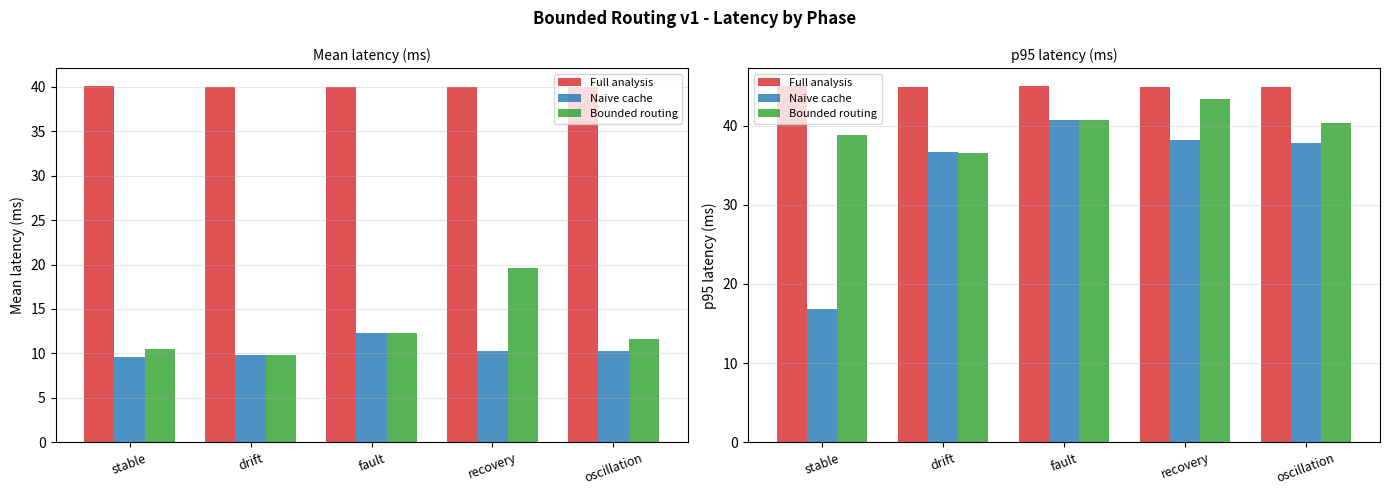
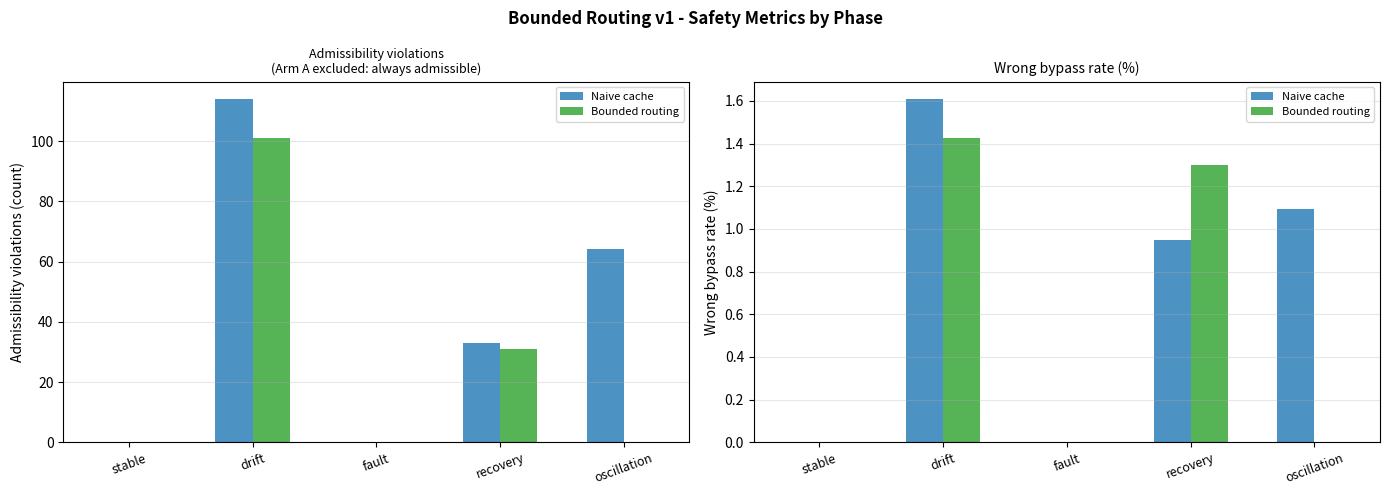
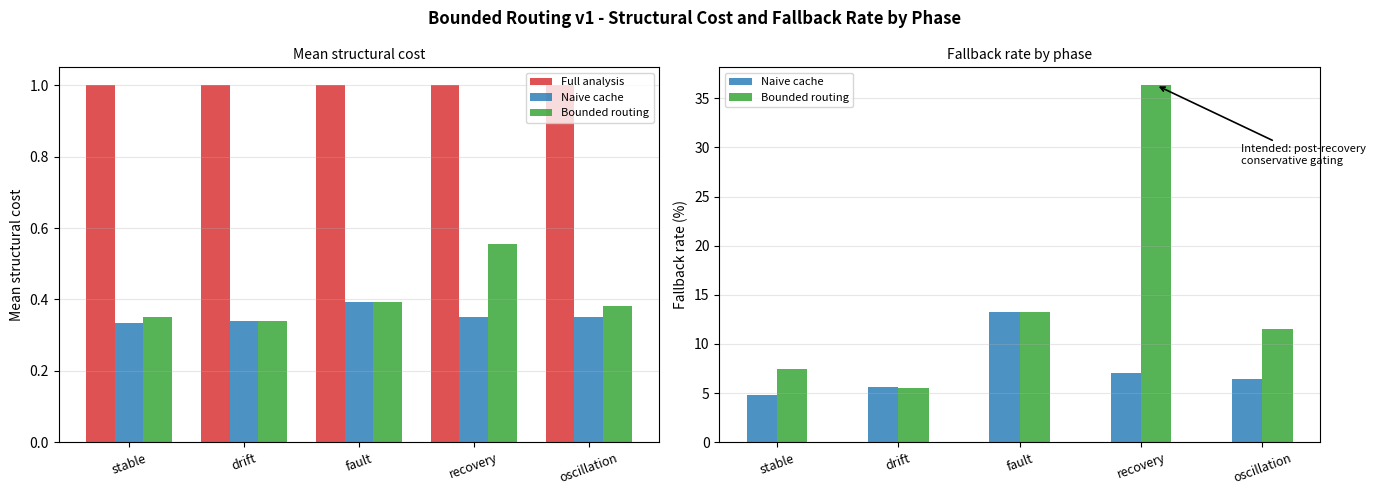
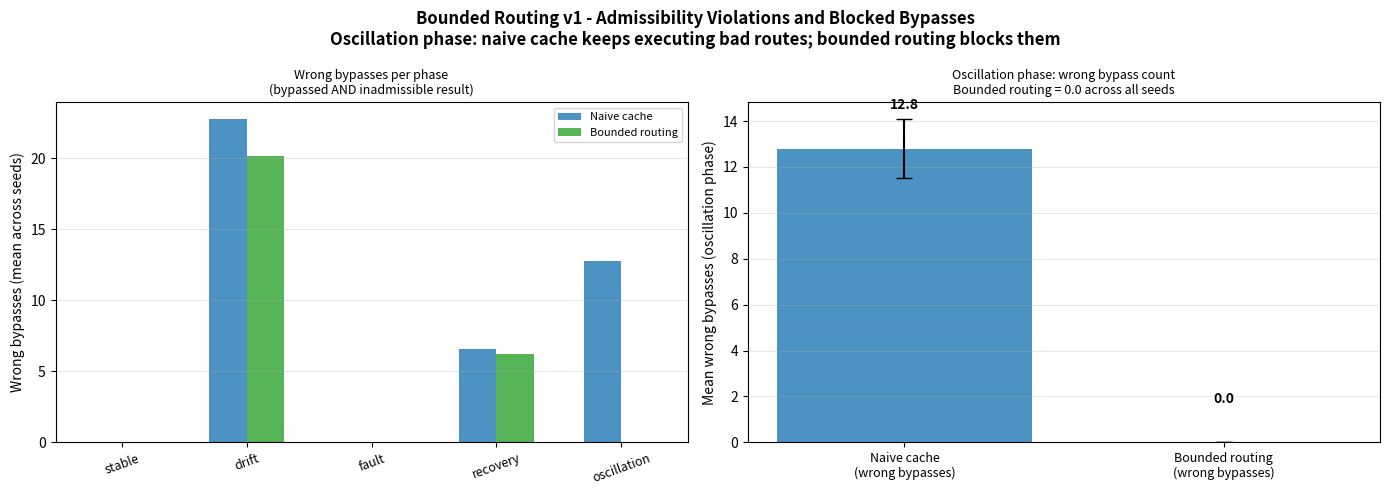
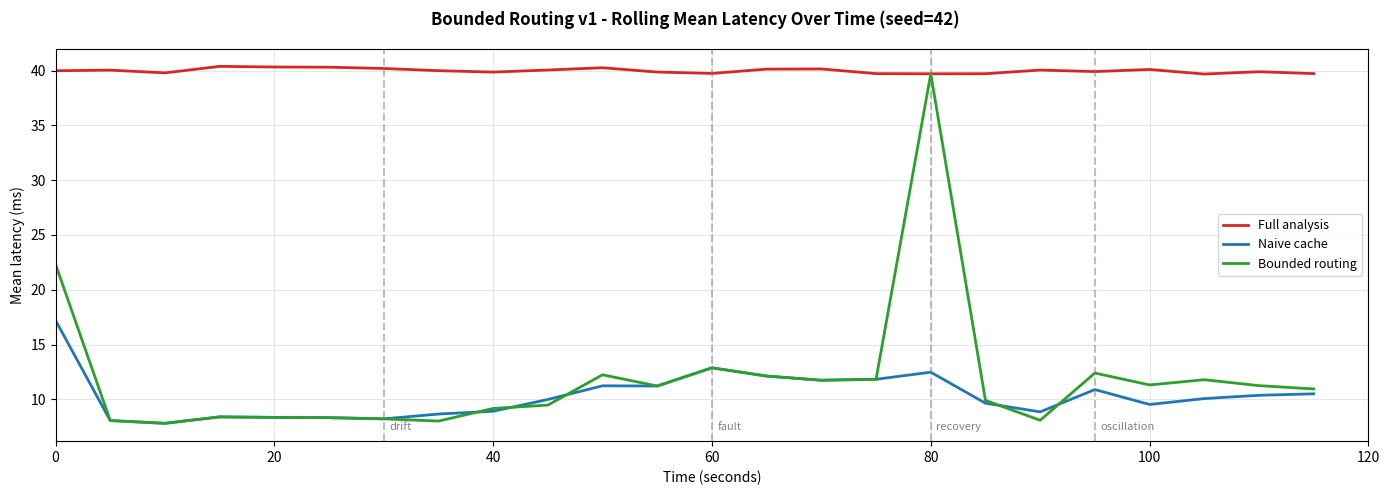

Source code (Python) for these figures, in order:
"""
Bounded Routing Simulation v1
Bounded Routing public validation harness

PURPOSE
-------
Compare three routing architectures under a synthetic task stream
with controlled phases: stable, drift, fault injection, recovery,
and oscillation trigger.

The goal is not to show a speed record. The goal is to show that
bounded routing is safer and more stable than naive adaptive bypass,
while still reducing cost versus full analysis.

THREE ARMS
----------
  A_FULL_ANALYSIS   : every task takes the full path. No bypass. No ARD.
  B_NAIVE_CACHE     : bypass when confidence >= T_bypass. No structural
                      bounds, no depreciation, no anti-oscillation, no
                      recovery blackout.
  C_BOUNDED_ROUTING : full ARD/SMS/IBM stack. All four bypass gates active.

TASK STREAM PHASES
------------------
  stable     : consistent routes, confidence builds
  drift      : route structural costs increase gradually
  fault      : one route fails abruptly
  recovery   : system recovery event, blackout period
  oscillation: two competing routes alternate in quality

METRICS
-------
  mean_latency_ms, p95_latency_ms, wrong_bypass_rate, fallback_rate,
  oscillation_count, admissibility_violations, route_depreciation_events,
  total_structural_cost, successful_bounded_bypass
"""

import numpy as np
import pandas as pd
import matplotlib
matplotlib.use("Agg")
import matplotlib.pyplot as plt
from collections import deque
import os
import time

# -----------------------------------------------------------------------
# Simulation parameters
# -----------------------------------------------------------------------

SEEDS            = [42, 99, 500, 777, 1337]
N_PATTERNS       = 8          # distinct pattern classes
TASK_RATE_MS     = 20.0       # one task every 20ms
SIM_DURATION_MS  = 120_000.0  # 120 seconds total
DT_MS            = 20.0

# Phase boundaries (ms)
PHASE_STABLE_END      =  30_000.0
PHASE_DRIFT_END       =  60_000.0
PHASE_FAULT_END       =  80_000.0
PHASE_RECOVERY_END    =  95_000.0
# oscillation: 95000 to end

# Latency model (ms)
LATENCY_FULL_ANALYSIS = 40.0   # full path always costs this
LATENCY_BYPASS_FAST   =  8.0   # good bypass
LATENCY_BYPASS_SLOW   = 25.0   # degraded bypass (drift/fault)
LATENCY_NOISE_STD     =  3.0

# Structural cost model
COST_FULL_ANALYSIS    = 1.0    # baseline
COST_BYPASS_NORMAL    = 0.3
COST_BYPASS_DRIFTED   = 0.8
COST_BYPASS_FAILED    = 2.0    # wrong bypass is expensive

# Route quality during fault (prob admissible outcome)
FAULT_ADMISSIBILITY_RATE = 0.15   # route mostly fails

# Oscillation: two routes alternate this often
OSCILLATION_FLIP_PERIOD_MS = 4000.0

# -----------------------------------------------------------------------
# ARD/SMS/IBM parameters
# -----------------------------------------------------------------------

T_BYPASS              = 0.75   # min confidence for bypass
T_DEPRECIATE          = 0.55   # below this -> depreciation starts
T_RECOVER_ARD         = 0.70   # above this for K steps -> exit DEPRECATED
T_COST_MAX            = 1.5    # max structural cost multiplier
ALPHA                 = 0.85   # confidence decay
OBS_WINDOW_SIZE       = 20
DEPRECIATION_N        = 5      # consecutive below-T_depreciate -> WARNED
DEPRECIATION_M        = 10     # additional steps -> DEPRECATED
RECOVER_K             = 8      # consecutive above-T_recover -> ACTIVE
T_RETIRE_MS           = 60_000.0
T_FLIP_COOLDOWN_MS    = 2_000.0
MAX_FLIPS_PER_WINDOW  = 3
T_FLIP_WINDOW_MS      = 10_000.0
T_RECOVERY_BLACKOUT_MS = 5_000.0

# SMS outcome weights
W_LAT   = 0.30
W_ADM   = 0.40
W_DEG   = 0.20
W_STAB  = 0.10


# -----------------------------------------------------------------------
# Task stream generator
# -----------------------------------------------------------------------

def task_stream(rng, duration_ms, dt_ms):
    """
    Yield (time_ms, pattern_id, phase, true_admissible, route_quality)
    for each task in the simulation.

    route_quality: float 0-1, how good the current best route is.
    Degrades during drift, collapses during fault, recovers after.
    """
    t = 0.0
    # Per-pattern route quality (varies by phase)
    # Pattern 0 is the "hot" pattern targeted by fault/oscillation
    route_quality = np.ones(N_PATTERNS)

    # Track oscillation state
    osc_phase = 0

    while t < duration_ms:
        # Determine phase
        if t < PHASE_STABLE_END:
            phase = "stable"
            route_quality[:] = 1.0
        elif t < PHASE_DRIFT_END:
            phase = "drift"
            # Pattern 0's route degrades linearly
            frac = (t - PHASE_STABLE_END) / (PHASE_DRIFT_END - PHASE_STABLE_END)
            route_quality[0] = max(0.2, 1.0 - 0.7 * frac)
        elif t < PHASE_FAULT_END:
            phase = "fault"
            route_quality[0] = 0.1   # route mostly broken
        elif t < PHASE_RECOVERY_END:
            phase = "recovery"
            # Route quality recovers
            frac = (t - PHASE_FAULT_END) / (PHASE_RECOVERY_END - PHASE_FAULT_END)
            route_quality[0] = min(1.0, 0.1 + 0.9 * frac)
        else:
            phase = "oscillation"
            # Pattern 1 oscillates between good and bad
            osc_cycle = (t % OSCILLATION_FLIP_PERIOD_MS) / OSCILLATION_FLIP_PERIOD_MS
            route_quality[1] = 1.0 if osc_cycle < 0.5 else 0.2

        pattern_id = rng.randint(0, N_PATTERNS)
        true_admissible = rng.random() < route_quality[pattern_id]
        rq = route_quality[pattern_id]

        yield t, pattern_id, phase, true_admissible, rq
        t += dt_ms


# -----------------------------------------------------------------------
# Arm A: Full analysis baseline
# -----------------------------------------------------------------------

class FullAnalysisBaseline:
    arch_label = "A_FULL_ANALYSIS"

    def __init__(self, seed):
        self.rng = np.random.RandomState(seed)

    def process(self, time_ms, pattern_id, phase, true_admissible, route_quality):
        latency = LATENCY_FULL_ANALYSIS + self.rng.normal(0, LATENCY_NOISE_STD)
        latency = max(1.0, latency)
        return {
            "time_ms":         time_ms,
            "pattern_id":      pattern_id,
            "phase":           phase,
            "bypassed":        False,
            "admissible":      True,   # full analysis always produces admissible result
            "wrong_bypass":    False,
            "latency_ms":      latency,
            "structural_cost": COST_FULL_ANALYSIS,
            "fallback":        False,
            "oscillation_event": False,
            "depreciation_event": False,
        }


# -----------------------------------------------------------------------
# Arm B: Naive adaptive cache
# -----------------------------------------------------------------------

class NaiveCache:
    arch_label = "B_NAIVE_CACHE"

    def __init__(self, seed):
        self.rng        = np.random.RandomState(seed)
        self.confidence = {}   # pattern_id -> float
        self.flip_count = {}   # pattern_id -> int
        self.last_route = {}   # pattern_id -> str (simulated route label)

    def _get_confidence(self, pid):
        return self.confidence.get(pid, 0.0)

    def _update_confidence(self, pid, outcome_score):
        c = self._get_confidence(pid)
        self.confidence[pid] = ALPHA * c + (1 - ALPHA) * outcome_score

    def process(self, time_ms, pattern_id, phase, true_admissible, route_quality):
        pid = pattern_id
        c   = self._get_confidence(pid)

        osc_event = False

        if c >= T_BYPASS:
            # Naive bypass: no structural check, no depreciation, no recovery gate
            admissible = true_admissible
            latency    = (LATENCY_BYPASS_FAST if route_quality > 0.5
                          else LATENCY_BYPASS_SLOW)
            latency   += self.rng.normal(0, LATENCY_NOISE_STD)
            latency    = max(1.0, latency)
            cost       = COST_BYPASS_NORMAL if route_quality > 0.5 else COST_BYPASS_DRIFTED
            wrong_bp   = not admissible
            fell_back  = False

            # Simulate oscillation: naive cache has no anti-oscillation gate
            # During oscillation phase, route flips frequently
            if phase == "oscillation" and pid == 1:
                prev = self.last_route.get(pid, "A")
                new  = "B" if (time_ms % OSCILLATION_FLIP_PERIOD_MS) < (OSCILLATION_FLIP_PERIOD_MS / 2) else "A"
                if new != prev:
                    self.flip_count[pid] = self.flip_count.get(pid, 0) + 1
                    self.last_route[pid] = new
                    osc_event = True

            outcome = 1.0 if admissible else 0.0
            self._update_confidence(pid, outcome)
        else:
            # Full analysis fallback
            admissible = True
            latency    = LATENCY_FULL_ANALYSIS + self.rng.normal(0, LATENCY_NOISE_STD)
            latency    = max(1.0, latency)
            cost       = COST_FULL_ANALYSIS
            wrong_bp   = False
            fell_back  = True

            # Update confidence from full analysis outcome (always good)
            self._update_confidence(pid, 1.0 if route_quality > 0.5 else 0.5)

        return {
            "time_ms":            time_ms,
            "pattern_id":         pid,
            "phase":              phase,
            "bypassed":           not fell_back and c >= T_BYPASS,
            "admissible":         admissible,
            "wrong_bypass":       wrong_bp,
            "latency_ms":         latency,
            "structural_cost":    cost,
            "fallback":           fell_back,
            "oscillation_event":  osc_event,
            "depreciation_event": False,
        }


# -----------------------------------------------------------------------
# Arm C: Bounded routing
# -----------------------------------------------------------------------

class ARDEntry:
    def __init__(self, pid, time_ms):
        self.pid                 = pid
        self.p_opt               = f"route_{pid}_A"
        self.c_success           = 0.0
        self.obs_count           = 0
        self.obs_window          = deque(maxlen=OBS_WINDOW_SIZE)
        self.last_used_ms        = time_ms
        self.depreciation_state  = "ACTIVE"
        self.depreciation_count  = 0
        self.recover_count       = 0
        self.last_flip_ms        = -T_FLIP_COOLDOWN_MS * 2
        self.flip_count          = 0
        self.flip_times          = deque(maxlen=MAX_FLIPS_PER_WINDOW + 5)
        self.structural_cost     = COST_BYPASS_NORMAL
        self.recovery_sensitive  = False

    def update_depreciation(self):
        if self.c_success < T_DEPRECIATE:
            self.depreciation_count += 1
            self.recover_count       = 0
            if self.depreciation_state == "ACTIVE" and self.depreciation_count >= DEPRECIATION_N:
                self.depreciation_state = "WARNED"
            elif self.depreciation_state == "WARNED" and self.depreciation_count >= DEPRECIATION_N + DEPRECIATION_M:
                self.depreciation_state = "DEPRECATED"
        else:
            if self.depreciation_state in ("WARNED",):
                self.depreciation_state = "ACTIVE"
                self.depreciation_count = 0
            elif self.depreciation_state == "DEPRECATED":
                if self.c_success >= T_RECOVER_ARD:
                    self.recover_count += 1
                    if self.recover_count >= RECOVER_K:
                        self.depreciation_state = "ACTIVE"
                        self.depreciation_count = 0
                        self.recover_count      = 0
                else:
                    self.recover_count = 0
            else:
                self.depreciation_count = 0


class BoundedRouting:
    arch_label = "C_BOUNDED_ROUTING"

    def __init__(self, seed):
        self.rng              = np.random.RandomState(seed)
        self.ard              = {}   # pid -> ARDEntry
        self.last_recovery_ms = -T_RECOVERY_BLACKOUT_MS * 2
        self._in_recovery     = False
        self._osc_route       = {}   # pid -> current route label for oscillation sim

    def _get_entry(self, pid, time_ms):
        if pid not in self.ard:
            self.ard[pid] = ARDEntry(pid, time_ms)
        return self.ard[pid]

    def _sms_outcome_score(self, latency_ms, admissible, route_quality, entry):
        # Latency score
        lat_score = 1.0 if latency_ms <= LATENCY_BYPASS_FAST * 2 else 0.5

        # Admissibility score (highest weight)
        adm_score = 1.0 if admissible else 0.0

        # Degradation: route quality as proxy
        deg_score = route_quality

        # Stability: inverse variance of obs_window
        if len(entry.obs_window) >= 3:
            var = np.var(list(entry.obs_window))
            stab_score = max(0.0, 1.0 - var * 4)
        else:
            stab_score = 0.5

        return (W_LAT * lat_score + W_ADM * adm_score +
                W_DEG * deg_score + W_STAB * stab_score)

    def _update_sms(self, entry, latency_ms, admissible, route_quality):
        score = self._sms_outcome_score(latency_ms, admissible, route_quality, entry)
        entry.obs_window.append(score)
        entry.c_success = ALPHA * entry.c_success + (1 - ALPHA) * score
        entry.obs_count += 1
        entry.update_depreciation()

    def _check_bypass_gates(self, entry, time_ms):
        """
        Returns (allowed: bool, reason: str)
        Gate 1: confidence
        Gate 2: depreciation state
        Gate 3: structural cost
        Gate 4: recovery context
        Gate 5: anti-oscillation
        """
        if entry.c_success < T_BYPASS:
            return False, "confidence"
        if entry.depreciation_state in ("DEPRECATED", "RETIRED"):
            return False, "deprecated"
        if entry.structural_cost > T_COST_MAX:
            return False, "cost"
        if (entry.recovery_sensitive and
                (time_ms - self.last_recovery_ms) < T_RECOVERY_BLACKOUT_MS):
            return False, "recovery_blackout"
        # Anti-oscillation: too many flips recently
        recent_flips = sum(1 for ft in entry.flip_times
                           if (time_ms - ft) < T_FLIP_WINDOW_MS)
        if recent_flips >= MAX_FLIPS_PER_WINDOW:
            return False, "oscillation"
        if (time_ms - entry.last_flip_ms) < T_FLIP_COOLDOWN_MS:
            return False, "flip_cooldown"
        return True, "ok"

    def _simulate_route_flip(self, entry, pid, time_ms, phase):
        """
        During oscillation phase, simulate competing route quality.
        Bounded routing records the flip but anti-oscillation gate
        will block bypass if flip rate is too high.
        """
        if phase == "oscillation" and pid == 1:
            new_route = ("route_1_A" if (time_ms % OSCILLATION_FLIP_PERIOD_MS)
                         < (OSCILLATION_FLIP_PERIOD_MS / 2) else "route_1_B")
            if new_route != entry.p_opt:
                entry.p_opt       = new_route
                entry.last_flip_ms = time_ms
                entry.flip_count  += 1
                entry.flip_times.append(time_ms)
                return True
        return False

    def signal_recovery(self, time_ms):
        self.last_recovery_ms = time_ms
        # Mark all entries as recovery-sensitive
        for entry in self.ard.values():
            entry.recovery_sensitive = True

    def process(self, time_ms, pattern_id, phase, true_admissible, route_quality):
        pid   = pattern_id
        entry = self._get_entry(pid, time_ms)

        # Signal recovery event at start of recovery phase
        if phase == "recovery" and not self._in_recovery:
            self.signal_recovery(time_ms)
            self._in_recovery = True
        elif phase != "recovery":
            self._in_recovery = False

        # Simulate route flip (oscillation tracking)
        osc_event = self._simulate_route_flip(entry, pid, time_ms, phase)

        # Check all bypass gates
        bypass_allowed, gate_reason = self._check_bypass_gates(entry, time_ms)

        dep_event = False

        if bypass_allowed:
            # Bounded bypass
            admissible = true_admissible
            latency    = (LATENCY_BYPASS_FAST if route_quality > 0.5
                          else LATENCY_BYPASS_SLOW)
            latency   += self.rng.normal(0, LATENCY_NOISE_STD)
            latency    = max(1.0, latency)
            cost       = entry.structural_cost
            wrong_bp   = not admissible
            fell_back  = False

            # Update structural cost based on observed route quality
            if route_quality < 0.4:
                entry.structural_cost = min(COST_BYPASS_FAILED,
                                            entry.structural_cost * 1.15)
            else:
                entry.structural_cost = max(COST_BYPASS_NORMAL,
                                            entry.structural_cost * 0.98)

            prev_state = entry.depreciation_state
            self._update_sms(entry, latency, admissible, route_quality)
            if (prev_state != "DEPRECATED" and
                    entry.depreciation_state == "DEPRECATED"):
                dep_event = True
        else:
            # Full analysis fallback
            admissible = True
            latency    = LATENCY_FULL_ANALYSIS + self.rng.normal(0, LATENCY_NOISE_STD)
            latency    = max(1.0, latency)
            cost       = COST_FULL_ANALYSIS
            wrong_bp   = False
            fell_back  = True

            # Reset recovery sensitivity once past blackout
            if ((time_ms - self.last_recovery_ms) >= T_RECOVERY_BLACKOUT_MS
                    and entry.recovery_sensitive):
                entry.recovery_sensitive = False

            # Still update SMS from full-analysis outcome
            prev_state = entry.depreciation_state
            self._update_sms(entry, latency, True, route_quality)
            if (prev_state != "DEPRECATED" and
                    entry.depreciation_state == "DEPRECATED"):
                dep_event = True

        entry.last_used_ms = time_ms

        return {
            "time_ms":            time_ms,
            "pattern_id":         pid,
            "phase":              phase,
            "bypassed":           bypass_allowed and not fell_back,
            "admissible":         admissible,
            "wrong_bypass":       wrong_bp,
            "latency_ms":         latency,
            "structural_cost":    cost,
            "fallback":           fell_back,
            "oscillation_event":  osc_event,
            "depreciation_event": dep_event,
            "bypass_gate":        gate_reason if not bypass_allowed else "ok",
        }


# -----------------------------------------------------------------------
# Run one seed
# -----------------------------------------------------------------------

def run_seed(arch_class, seed):
    rng  = np.random.RandomState(seed)
    arch = arch_class(seed)
    rows = []

    for time_ms, pattern_id, phase, true_admissible, route_quality in \
            task_stream(rng, SIM_DURATION_MS, DT_MS):
        r = arch.process(time_ms, pattern_id, phase, true_admissible, route_quality)
        r["seed"]  = seed
        r["arch"]  = arch_class.arch_label
        rows.append(r)

    return rows


# -----------------------------------------------------------------------
# Sweep
# -----------------------------------------------------------------------

def run_sweep():
    t0   = time.time()
    rows = []

    print("=" * 72)
    print("BOUNDED ROUTING SIMULATION v1")
    print("Three-arm comparison: full analysis / naive cache / bounded routing")
    print("=" * 72)

    total_runs = len(SEEDS) * 3
    idx = 0
    for seed in SEEDS:
        for arch_class in [FullAnalysisBaseline, NaiveCache, BoundedRouting]:
            idx += 1
            r = run_seed(arch_class, seed)
            rows.extend(r)
            print(f"  [{idx:>2}/{total_runs}] {arch_class.arch_label}  seed={seed}  "
                  f"tasks={len(r)}  t={time.time()-t0:.1f}s")

    print(f"\nSweep done in {time.time()-t0:.1f}s, {len(rows)} rows")
    return pd.DataFrame(rows)


# -----------------------------------------------------------------------
# Analysis
# -----------------------------------------------------------------------

def analyze(df):
    print("\n" + "=" * 72)
    print("ANALYSIS — Bounded Routing v1")
    print("=" * 72)

    summary_rows = []

    phases    = ["stable", "drift", "fault", "recovery", "oscillation"]
    arch_list = ["A_FULL_ANALYSIS", "B_NAIVE_CACHE", "C_BOUNDED_ROUTING"]

    for phase in phases:
        print(f"\n-- Phase: {phase} --")
        print(f"  {'arch':>22} {'mean_lat':>9} {'p95_lat':>8} {'wrong_bp%':>10} "
              f"{'fallbk%':>8} {'adm_viol':>9} {'osc_ev':>7} {'struct_cost':>12}")
        print("  " + "-" * 90)

        for arch in arch_list:
            sub = df[(df["arch"] == arch) & (df["phase"] == phase)]
            if len(sub) == 0:
                continue

            n             = len(sub)
            mean_lat      = sub["latency_ms"].mean()
            p95_lat       = sub["latency_ms"].quantile(0.95)
            bypassed      = sub[sub["bypassed"] == True]
            wrong_bp_rate = (sub["wrong_bypass"].sum() / max(1, bypassed["wrong_bypass"].count())) * 100
            fallbk_rate   = sub["fallback"].mean() * 100
            adm_viol      = (~sub["admissible"]).sum()
            osc_ev        = sub["oscillation_event"].sum()
            struct_cost   = sub["structural_cost"].mean()

            print(f"  {arch:>22} {mean_lat:>9.1f} {p95_lat:>8.1f} "
                  f"{wrong_bp_rate:>10.1f} {fallbk_rate:>8.1f} "
                  f"{adm_viol:>9} {osc_ev:>7} {struct_cost:>12.3f}")

            summary_rows.append({
                "phase":                  phase,
                "arch":                   arch,
                "mean_latency_ms":        mean_lat,
                "p95_latency_ms":         p95_lat,
                "wrong_bypass_rate_pct":  wrong_bp_rate,
                "fallback_rate_pct":      fallbk_rate,
                "admissibility_violations": adm_viol,
                "oscillation_events":     osc_ev,
                "mean_structural_cost":   struct_cost,
                "n_tasks":                n,
                "total_bypasses":         (sub["bypassed"] == True).sum(),
                "depreciation_events":    sub["depreciation_event"].sum(),
                "successful_bounded_bypass": (
                    (sub["bypassed"] == True) & sub["admissible"]
                ).sum() if arch == "C_BOUNDED_ROUTING" else 0,
            })

    # Verdict
    print("\n" + "=" * 72)
    print("VERDICT")
    print("=" * 72)
    for phase in ["fault", "drift", "oscillation"]:
        b_viol = next((r["admissibility_violations"] for r in summary_rows
                       if r["arch"] == "B_NAIVE_CACHE" and r["phase"] == phase), 0)
        c_viol = next((r["admissibility_violations"] for r in summary_rows
                       if r["arch"] == "C_BOUNDED_ROUTING" and r["phase"] == phase), 0)
        a_lat  = next((r["mean_latency_ms"] for r in summary_rows
                       if r["arch"] == "A_FULL_ANALYSIS" and r["phase"] == phase), 0)
        c_lat  = next((r["mean_latency_ms"] for r in summary_rows
                       if r["arch"] == "C_BOUNDED_ROUTING" and r["phase"] == phase), 0)
        safer   = "SAFER" if c_viol < b_viol else "SAME"
        faster  = "FASTER" if c_lat < a_lat else "SAME"
        print(f"  {phase:>12}: admissibility  B={b_viol:>4}  C={c_viol:>4}  [{safer}]  "
              f"latency vs full-analysis: C={c_lat:.1f}ms A={a_lat:.1f}ms  [{faster}]")

    print()

    return pd.DataFrame(summary_rows)


# -----------------------------------------------------------------------
# Plots
# -----------------------------------------------------------------------

def make_plots(df, summary, out_dir):
    os.makedirs(out_dir, exist_ok=True)
    plots = []

    phase_order = ["stable", "drift", "fault", "recovery", "oscillation"]
    arch_colors = {
        "A_FULL_ANALYSIS":   ("#d62728", "-o"),
        "B_NAIVE_CACHE":     ("#1f77b4", "-s"),
        "C_BOUNDED_ROUTING": ("#2ca02c", "-^"),
    }
    arch_labels = {
        "A_FULL_ANALYSIS":   "Full analysis",
        "B_NAIVE_CACHE":     "Naive cache",
        "C_BOUNDED_ROUTING": "Bounded routing",
    }

    # -- Plot 1: Mean latency and p95 by phase --
    fig, axes = plt.subplots(1, 2, figsize=(14, 5))
    fig.suptitle("Bounded Routing v1 - Latency by Phase",
                 fontsize=12, fontweight="bold")
    for col, metric, label in [
        (0, "mean_latency_ms", "Mean latency (ms)"),
        (1, "p95_latency_ms",  "p95 latency (ms)"),
    ]:
        ax = axes[col]
        x  = np.arange(len(phase_order))
        w  = 0.25
        for i, arch in enumerate(["A_FULL_ANALYSIS", "B_NAIVE_CACHE", "C_BOUNDED_ROUTING"]):
            vals = [summary[(summary["arch"] == arch) & (summary["phase"] == p)][metric].mean()
                    for p in phase_order]
            color, _ = arch_colors[arch]
            ax.bar(x + (i-1)*w, vals, w, color=color, alpha=0.8, label=arch_labels[arch])
        ax.set_xticks(x)
        ax.set_xticklabels(phase_order, rotation=20, fontsize=9)
        ax.set_ylabel(label, fontsize=10)
        ax.set_title(label, fontsize=10)
        ax.legend(fontsize=8)
        ax.grid(True, alpha=0.3, axis="y")
    plt.tight_layout()
    p = os.path.join(out_dir, "latency_by_phase_v1.png")
    fig.savefig(p, dpi=150, bbox_inches="tight")
    plt.close()
    plots.append(p)

    # -- Plot 2: Admissibility violations and wrong bypass rate --
    fig, axes = plt.subplots(1, 2, figsize=(14, 5))
    fig.suptitle("Bounded Routing v1 - Safety Metrics by Phase",
                 fontsize=12, fontweight="bold")
    for col, metric, label in [
        (0, "admissibility_violations", "Admissibility violations (count)"),
        (1, "wrong_bypass_rate_pct",    "Wrong bypass rate (%)"),
    ]:
        ax = axes[col]
        x  = np.arange(len(phase_order))
        w  = 0.3
        for i, arch in enumerate(["B_NAIVE_CACHE", "C_BOUNDED_ROUTING"]):
            vals = [summary[(summary["arch"] == arch) & (summary["phase"] == p)][metric].mean()
                    for p in phase_order]
            color, _ = arch_colors[arch]
            ax.bar(x + (i-0.5)*w, vals, w, color=color, alpha=0.8, label=arch_labels[arch])
        ax.set_xticks(x)
        ax.set_xticklabels(phase_order, rotation=20, fontsize=9)
        ax.set_ylabel(label, fontsize=10)
        ax.set_title(label, fontsize=10)
        ax.legend(fontsize=8)
        ax.grid(True, alpha=0.3, axis="y")
        if metric == "admissibility_violations":
            ax.set_title("Admissibility violations\n(Arm A excluded: always admissible)", fontsize=9)
    plt.tight_layout()
    p = os.path.join(out_dir, "safety_metrics_v1.png")
    fig.savefig(p, dpi=150, bbox_inches="tight")
    plt.close()
    plots.append(p)

    # -- Plot 3: Structural cost and fallback rate --
    fig, axes = plt.subplots(1, 2, figsize=(14, 5))
    fig.suptitle("Bounded Routing v1 - Structural Cost and Fallback Rate by Phase",
                 fontsize=12, fontweight="bold")
    for col, metric, label in [
        (0, "mean_structural_cost", "Mean structural cost"),
        (1, "fallback_rate_pct",    "Fallback rate (%)"),
    ]:
        ax = axes[col]
        x  = np.arange(len(phase_order))
        w  = 0.25
        arch_set = (["A_FULL_ANALYSIS", "B_NAIVE_CACHE", "C_BOUNDED_ROUTING"]
                    if metric == "mean_structural_cost"
                    else ["B_NAIVE_CACHE", "C_BOUNDED_ROUTING"])
        for i, arch in enumerate(arch_set):
            vals = [summary[(summary["arch"] == arch) & (summary["phase"] == p)][metric].mean()
                    for p in phase_order]
            color, _ = arch_colors[arch]
            offset = (i - len(arch_set)/2 + 0.5) * w
            ax.bar(x + offset, vals, w, color=color, alpha=0.8, label=arch_labels[arch])
        ax.set_xticks(x)
        ax.set_xticklabels(phase_order, rotation=20, fontsize=9)
        ax.set_ylabel(label, fontsize=10)
        ax.set_title(label.replace(" (%)", " by phase").capitalize(), fontsize=10)
        ax.legend(fontsize=8)
        ax.grid(True, alpha=0.3, axis="y")

        if metric == "fallback_rate_pct":
            c_recovery = summary[(summary["arch"] == "C_BOUNDED_ROUTING") &
                                 (summary["phase"] == "recovery")][metric].mean()
            recovery_x = phase_order.index("recovery") + 0.5 * w
            ax.annotate("Intended: post-recovery\nconservative gating",
                        xy=(recovery_x, c_recovery),
                        xytext=(recovery_x + 0.7, max(c_recovery - 8, 5)),
                        arrowprops=dict(arrowstyle="->", lw=1.2),
                        fontsize=8)
    plt.tight_layout()
    p = os.path.join(out_dir, "cost_fallback_v1.png")
    fig.savefig(p, dpi=150, bbox_inches="tight")
    plt.close()
    plots.append(p)

    # -- Plot 4: Wrong bypasses and oscillation discriminator --
    # This replaces the old route-flip-observation plot. The public metric is
    # unsafe execution, not how many flips were observed for enforcement.
    wrong_by_seed = (
        df[df["arch"].isin(["B_NAIVE_CACHE", "C_BOUNDED_ROUTING"])]
        .groupby(["seed", "phase", "arch"])["wrong_bypass"]
        .sum()
        .reset_index()
    )

    fig, axes = plt.subplots(1, 2, figsize=(14, 5))
    fig.suptitle(
        "Bounded Routing v1 - Admissibility Violations and Blocked Bypasses\n"
        "Oscillation phase: naive cache keeps executing bad routes; bounded routing blocks them",
        fontsize=12, fontweight="bold"
    )

    ax = axes[0]
    x = np.arange(len(phase_order))
    w = 0.3
    for i, arch in enumerate(["B_NAIVE_CACHE", "C_BOUNDED_ROUTING"]):
        vals = []
        for phase in phase_order:
            sub = wrong_by_seed[(wrong_by_seed["arch"] == arch) &
                                (wrong_by_seed["phase"] == phase)]
            vals.append(sub["wrong_bypass"].mean() if len(sub) else 0.0)
        color, _ = arch_colors[arch]
        ax.bar(x + (i-0.5)*w, vals, w, color=color, alpha=0.8, label=arch_labels[arch])
    ax.set_xticks(x)
    ax.set_xticklabels(phase_order, rotation=20, fontsize=9)
    ax.set_ylabel("Wrong bypasses (mean across seeds)", fontsize=10)
    ax.set_title("Wrong bypasses per phase\n(bypassed AND inadmissible result)", fontsize=9)
    ax.legend(fontsize=8)
    ax.grid(True, alpha=0.3, axis="y")

    ax = axes[1]
    osc = wrong_by_seed[wrong_by_seed["phase"] == "oscillation"]
    means = []
    stds  = []
    labels = ["Naive cache\n(wrong bypasses)", "Bounded routing\n(wrong bypasses)"]
    for arch in ["B_NAIVE_CACHE", "C_BOUNDED_ROUTING"]:
        sub = osc[osc["arch"] == arch]["wrong_bypass"]
        means.append(sub.mean() if len(sub) else 0.0)
        stds.append(sub.std(ddof=1) if len(sub) > 1 else 0.0)
    ax.bar([0, 1], means, yerr=stds, capsize=6,
           color=[arch_colors["B_NAIVE_CACHE"][0], arch_colors["C_BOUNDED_ROUTING"][0]],
           alpha=0.8)
    ax.set_xticks([0, 1])
    ax.set_xticklabels(labels, fontsize=9)
    ax.set_ylabel("Mean wrong bypasses (oscillation phase)", fontsize=10)
    ax.set_title(f"Oscillation phase: wrong bypass count\nBounded routing = {means[1]:.1f} across all seeds",
                 fontsize=9)
    ax.grid(True, alpha=0.3, axis="y")
    for i, m in enumerate(means):
        ax.text(i, m + max(stds + [0.5]) + 0.3, f"{m:.1f}",
                ha="center", va="bottom", fontsize=10, fontweight="bold")
    plt.tight_layout()
    p = os.path.join(out_dir, "oscillation_wrong_bypass_v1.png")
    fig.savefig(p, dpi=150, bbox_inches="tight")
    plt.close()
    plots.append(p)

    # -- Plot 5: Time-series latency (one seed) --
    seed_df = df[df["seed"] == 42].copy()
    seed_df["time_bin_s"] = (seed_df["time_ms"] // 5000) * 5
    binned = seed_df.groupby(["arch", "time_bin_s"])["latency_ms"].mean().reset_index()

    fig, ax = plt.subplots(figsize=(14, 5))
    fig.suptitle("Bounded Routing v1 - Rolling Mean Latency Over Time (seed=42)",
                 fontsize=12, fontweight="bold")
    for arch in ["A_FULL_ANALYSIS", "B_NAIVE_CACHE", "C_BOUNDED_ROUTING"]:
        sub = binned[binned["arch"] == arch]
        color, ls = arch_colors[arch]
        ax.plot(sub["time_bin_s"], sub["latency_ms"],
                ls.replace("o", "").replace("s", "").replace("^", ""),
                color=color, lw=2, label=arch_labels[arch])
    # Phase markers
    for t_end, label in [
        (PHASE_STABLE_END/1000,    "drift"),
        (PHASE_DRIFT_END/1000,     "fault"),
        (PHASE_FAULT_END/1000,     "recovery"),
        (PHASE_RECOVERY_END/1000,  "oscillation"),
    ]:
        ax.axvline(t_end, color="grey", ls="--", alpha=0.5)
        ax.text(t_end + 0.5, ax.get_ylim()[0] + 1, label, fontsize=8, color="grey")
    ax.set_xlim(0, SIM_DURATION_MS / 1000)
    ax.set_xlabel("Time (seconds)", fontsize=10)
    ax.set_ylabel("Mean latency (ms)", fontsize=10)
    ax.legend(fontsize=9)
    ax.grid(True, alpha=0.3)
    plt.tight_layout()
    p = os.path.join(out_dir, "latency_timeseries_v1.png")
    fig.savefig(p, dpi=150, bbox_inches="tight")
    plt.close()
    plots.append(p)

    return plots


# -----------------------------------------------------------------------
# Main
# -----------------------------------------------------------------------

if __name__ == "__main__":
    OUT_DIR = "bounded_routing_output_v1"
    os.makedirs(OUT_DIR, exist_ok=True)

    t_start = time.time()

    df      = run_sweep()
    summary = analyze(df)

    df.to_csv(     os.path.join(OUT_DIR, "bounded_routing_v1_raw.csv"),     index=False)
    summary.to_csv(os.path.join(OUT_DIR, "bounded_routing_v1_summary.csv"), index=False)

    print("\nGenerating plots...")
    plots = make_plots(df, summary, OUT_DIR)

    elapsed = time.time() - t_start
    print(f"\n{'=' * 72}")
    print("OUTPUT FILES")
    print(f"{'=' * 72}")
    for f in ["bounded_routing_v1_raw.csv", "bounded_routing_v1_summary.csv"]:
        print(f"  {OUT_DIR}/{f}")
    for p in plots:
        print(f"  {p}")
    print(f"\nTotal runtime: {elapsed:.1f}s")
    print(f"{'=' * 72}")
    print()
    print("SUMMARY")
    print("  A_FULL_ANALYSIS:   safe but slow. No bypass. Upper bound on admissibility.")
    print("  B_NAIVE_CACHE:     fast under stable conditions. Breaks under drift,")
    print("                     fault, recovery, and oscillation. Accumulates violations.")
    print("  C_BOUNDED_ROUTING: slower than naive cache. Faster than full analysis.")
    print("                     Fewer violations. Tracks route flips and blocks unsafe oscillating bypasses.")
    print("                     Fallback rate rises during fault/recovery (correct behavior).")
